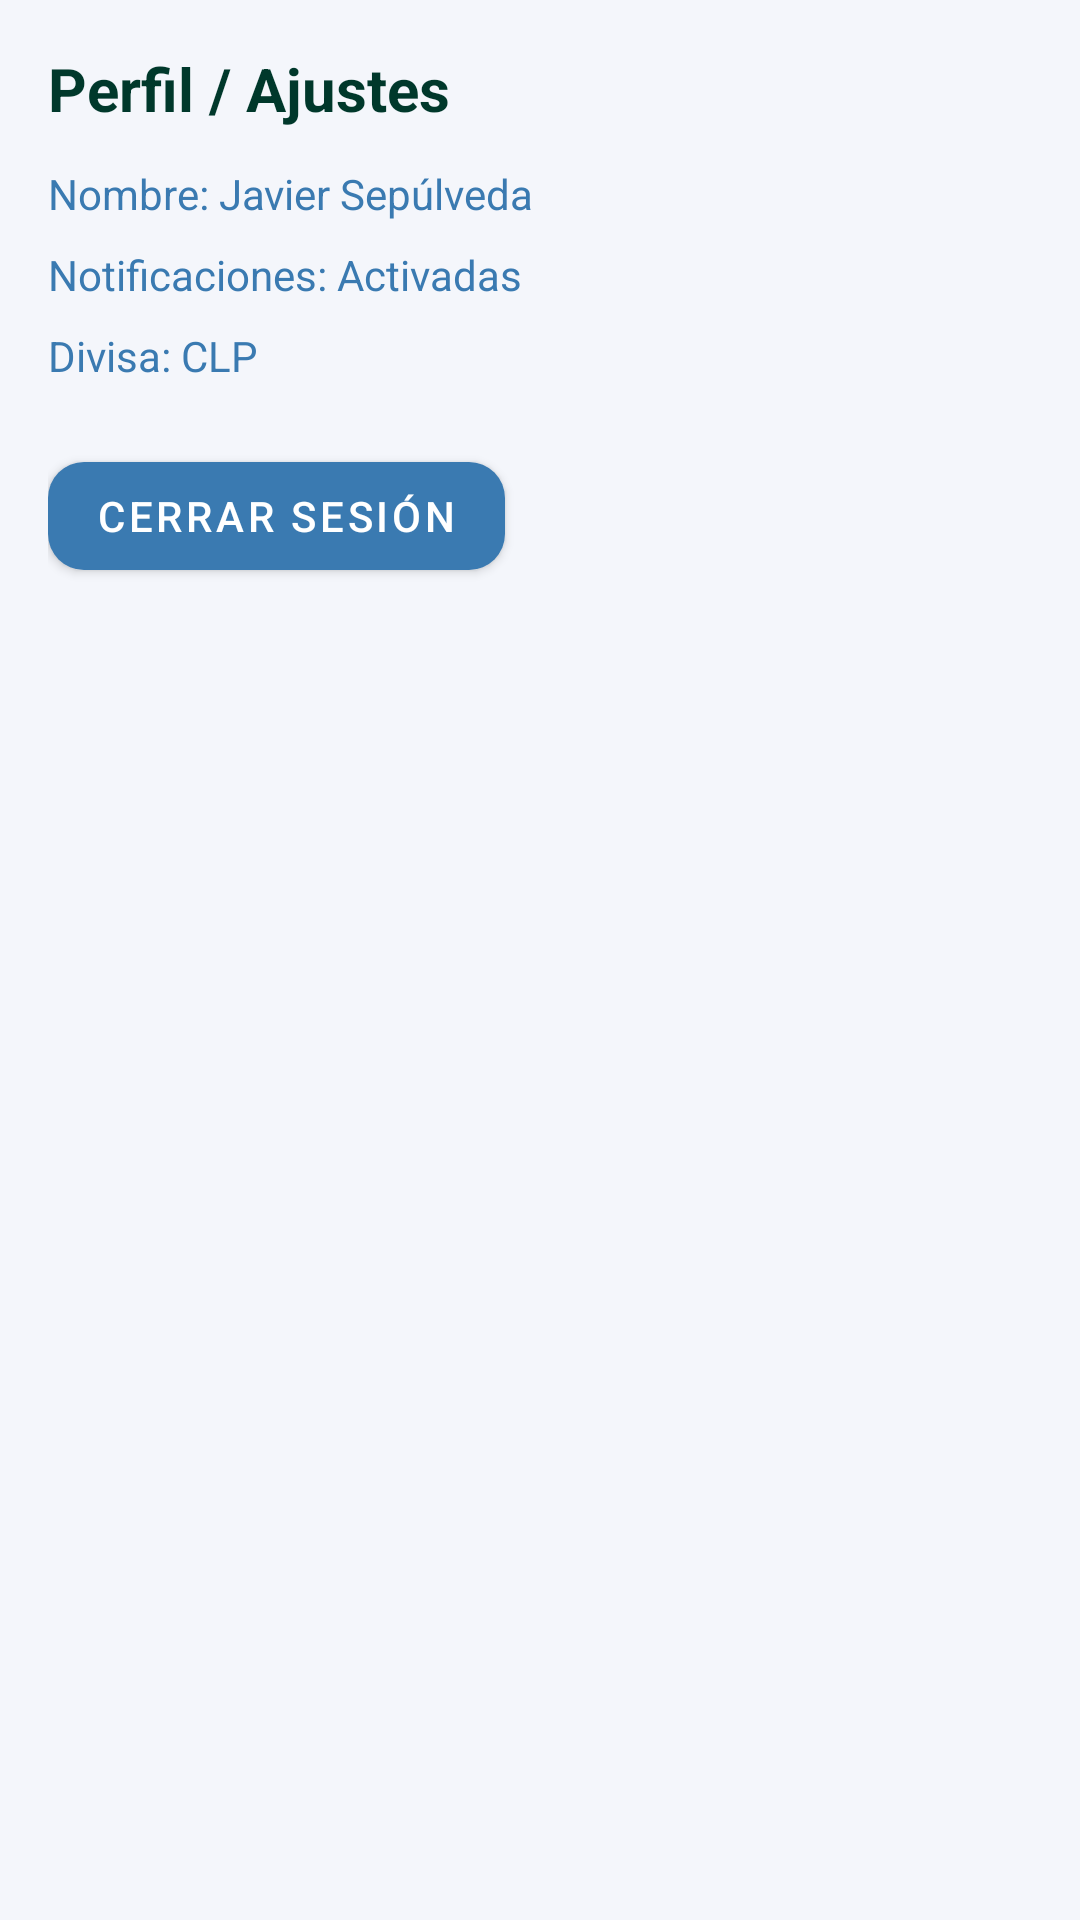

Layout XML and referenced resources for this Android screen:
<!-- AndroidManifest.xml: application theme Theme.SplitDrive -->
<!-- res/layout/activity_profile.xml -->
<?xml version="1.0" encoding="utf-8"?>
<LinearLayout xmlns:android="http://schemas.android.com/apk/res/android"
    android:orientation="vertical" android:padding="16dp"
    android:layout_width="match_parent" android:layout_height="match_parent">

    <TextView android:text="@string/perfil__ajustes" android:textSize="20sp" android:textStyle="bold"
        android:layout_height="wrap_content"
        android:layout_width="wrap_content"
        android:textColor="@color/md_theme_onSecondary"/>
    <TextView android:layout_marginTop="12dp" android:text="@string/nombre_javier_sep_lveda"
        android:layout_height="wrap_content"
        android:layout_width="wrap_content"
        android:textColor="@color/md_theme_primary"/>
    <TextView android:layout_marginTop="8dp" android:text="@string/notificaciones_activadas"
        android:layout_height="wrap_content"
        android:layout_width="wrap_content"
        android:textColor="@color/md_theme_primary"/>
    <TextView android:layout_marginTop="8dp" android:text="@string/divisa_clp"
        android:layout_height="wrap_content"
        android:layout_width="wrap_content"
        android:textColor="@color/md_theme_primary"/>

    <com.google.android.material.button.MaterialButton
        android:id="@+id/btn_sign_out"
        android:text="@string/cerrar_sesi_n"
        android:layout_marginTop="20dp"
        android:layout_width="wrap_content" android:layout_height="wrap_content"/>
</LinearLayout>
<!-- resources referenced by this layout -->
<resources>
  <color name="md_theme_onSecondary">#00382B</color>
  <color name="md_theme_primary">#3A7AB1</color>
  <string name="cerrar_sesi_n">Cerrar sesión</string>
  <string name="divisa_clp">Divisa: CLP</string>
  <string name="nombre_javier_sep_lveda">Nombre: Javier Sepúlveda</string>
  <string name="notificaciones_activadas">Notificaciones: Activadas</string>
  <string name="perfil__ajustes">Perfil / Ajustes</string>
  <style name="Theme.SplitDrive" parent="Theme.MaterialComponents.DayNight.NoActionBar">
          <item name="colorPrimary">@color/md_theme_primary</item>
          <item name="colorOnPrimary">@color/md_theme_onPrimary</item>
          <item name="colorSecondary">@color/md_theme_secondary</item>
          <item name="android:statusBarColor">@color/md_theme_primary</item>
          <item name="android:windowBackground">@color/background</item>
          <item name="materialButtonStyle">@style/Widget.SplitDrive.Button</item>
      </style>
  <color name="md_theme_onPrimary">#FFFFFF</color>
  <color name="md_theme_secondary">#00BFA6</color>
  <color name="background">#F4F6FB</color>
  <style name="Widget.SplitDrive.Button" parent="Widget.MaterialComponents.Button">
          <item name="cornerRadius">12dp</item>
          <item name="android:paddingLeft">16dp</item>
          <item name="android:paddingRight">16dp</item>
      </style>
</resources>
